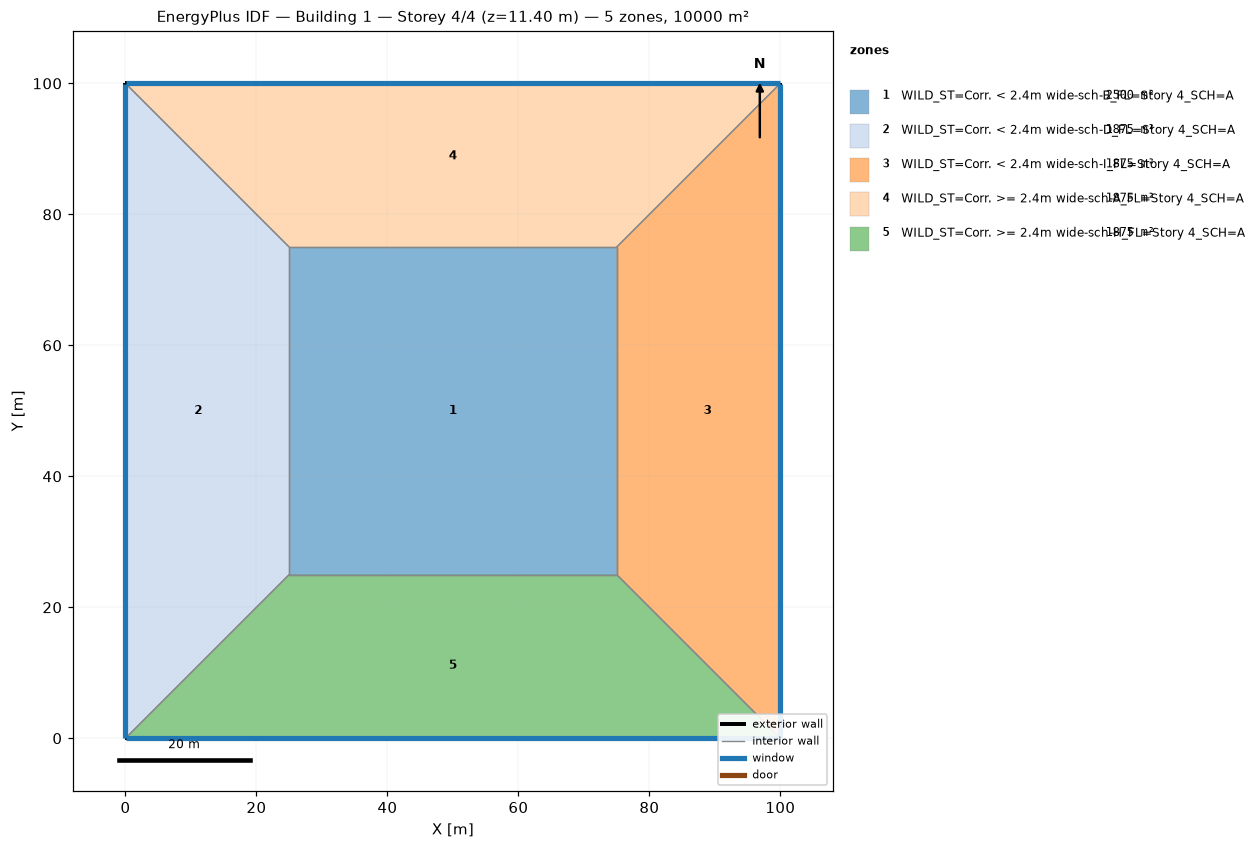
=== STOREY PLAN SPEC (per zone: floor XY polygon, exterior-wall plan segments, windows/doors) ===
zone 1: WILD_ST=Corr. < 2.4m wide-sch-B_FL=Story 4_SCH=A  (2500.0 m²)
  floor: (25.00, 25.00) (25.00, 75.00) (75.00, 75.00) (75.00, 25.00)
  interior walls: 4
zone 2: WILD_ST=Corr. < 2.4m wide-sch-D_FL=Story 4_SCH=A  (1875.0 m²)
  floor: (0.00, 0.00) (0.00, 100.00) (25.00, 75.00) (25.00, 25.00)
  exterior wall: (0.00, 100.00) – (0.00, 0.00)  [100.0 m]
    window: (0.00, 99.97) – (0.00, 0.03)  [95.0 m²]
  interior walls: 3
zone 3: WILD_ST=Corr. < 2.4m wide-sch-I_FL=Story 4_SCH=A  (1875.0 m²)
  floor: (100.00, 100.00) (100.00, 0.00) (75.00, 25.00) (75.00, 75.00)
  exterior wall: (100.00, 0.00) – (100.00, 100.00)  [100.0 m]
    window: (100.00, 0.03) – (100.00, 99.97)  [95.0 m²]
  interior walls: 3
zone 4: WILD_ST=Corr. >= 2.4m wide-sch-A_FL=Story 4_SCH=A  (1875.0 m²)
  floor: (0.00, 100.00) (100.00, 100.00) (75.00, 75.00) (25.00, 75.00)
  exterior wall: (100.00, 100.00) – (0.00, 100.00)  [100.0 m]
    window: (99.97, 100.00) – (0.03, 100.00)  [95.0 m²]
  interior walls: 3
zone 5: WILD_ST=Corr. >= 2.4m wide-sch-H_FL=Story 4_SCH=A  (1875.0 m²)
  floor: (100.00, 0.00) (0.00, 0.00) (25.00, 25.00) (75.00, 25.00)
  exterior wall: (0.00, 0.00) – (100.00, 0.00)  [100.0 m]
    window: (0.03, 0.00) – (99.97, 0.00)  [95.0 m²]
  interior walls: 3

=== DERIVED (storey summary) ===
Building: Building 1
Storey: 4 of 4  (floor level z = 11.40 m)
Storey gross floor area: 10000.0 m²
Zones on this storey: 5
  - WILD_ST=Corr. < 2.4m wide-sch-B_FL=Story 4_SCH=A: floor 2500.0 m²
  - WILD_ST=Corr. < 2.4m wide-sch-D_FL=Story 4_SCH=A: floor 1875.0 m²; exterior wall 100.0 m (380.0 m²); 1 window(s) 95.0 m²; WWR 25.0%
  - WILD_ST=Corr. < 2.4m wide-sch-I_FL=Story 4_SCH=A: floor 1875.0 m²; exterior wall 100.0 m (380.0 m²); 1 window(s) 95.0 m²; WWR 25.0%
  - WILD_ST=Corr. >= 2.4m wide-sch-A_FL=Story 4_SCH=A: floor 1875.0 m²; exterior wall 100.0 m (380.0 m²); 1 window(s) 95.0 m²; WWR 25.0%
  - WILD_ST=Corr. >= 2.4m wide-sch-H_FL=Story 4_SCH=A: floor 1875.0 m²; exterior wall 100.0 m (380.0 m²); 1 window(s) 95.0 m²; WWR 25.0%
Zone adjacency (shared interzone walls):
  - WILD_ST=Corr. < 2.4m wide-sch-B_FL=Story 4_SCH=A ↔ WILD_ST=Corr. < 2.4m wide-sch-D_FL=Story 4_SCH=A
  - WILD_ST=Corr. < 2.4m wide-sch-B_FL=Story 4_SCH=A ↔ WILD_ST=Corr. < 2.4m wide-sch-I_FL=Story 4_SCH=A
  - WILD_ST=Corr. < 2.4m wide-sch-B_FL=Story 4_SCH=A ↔ WILD_ST=Corr. >= 2.4m wide-sch-A_FL=Story 4_SCH=A
  - WILD_ST=Corr. < 2.4m wide-sch-B_FL=Story 4_SCH=A ↔ WILD_ST=Corr. >= 2.4m wide-sch-H_FL=Story 4_SCH=A
  - WILD_ST=Corr. < 2.4m wide-sch-D_FL=Story 4_SCH=A ↔ WILD_ST=Corr. >= 2.4m wide-sch-A_FL=Story 4_SCH=A
  - WILD_ST=Corr. < 2.4m wide-sch-D_FL=Story 4_SCH=A ↔ WILD_ST=Corr. >= 2.4m wide-sch-H_FL=Story 4_SCH=A
  - WILD_ST=Corr. < 2.4m wide-sch-I_FL=Story 4_SCH=A ↔ WILD_ST=Corr. >= 2.4m wide-sch-A_FL=Story 4_SCH=A
  - WILD_ST=Corr. < 2.4m wide-sch-I_FL=Story 4_SCH=A ↔ WILD_ST=Corr. >= 2.4m wide-sch-H_FL=Story 4_SCH=A